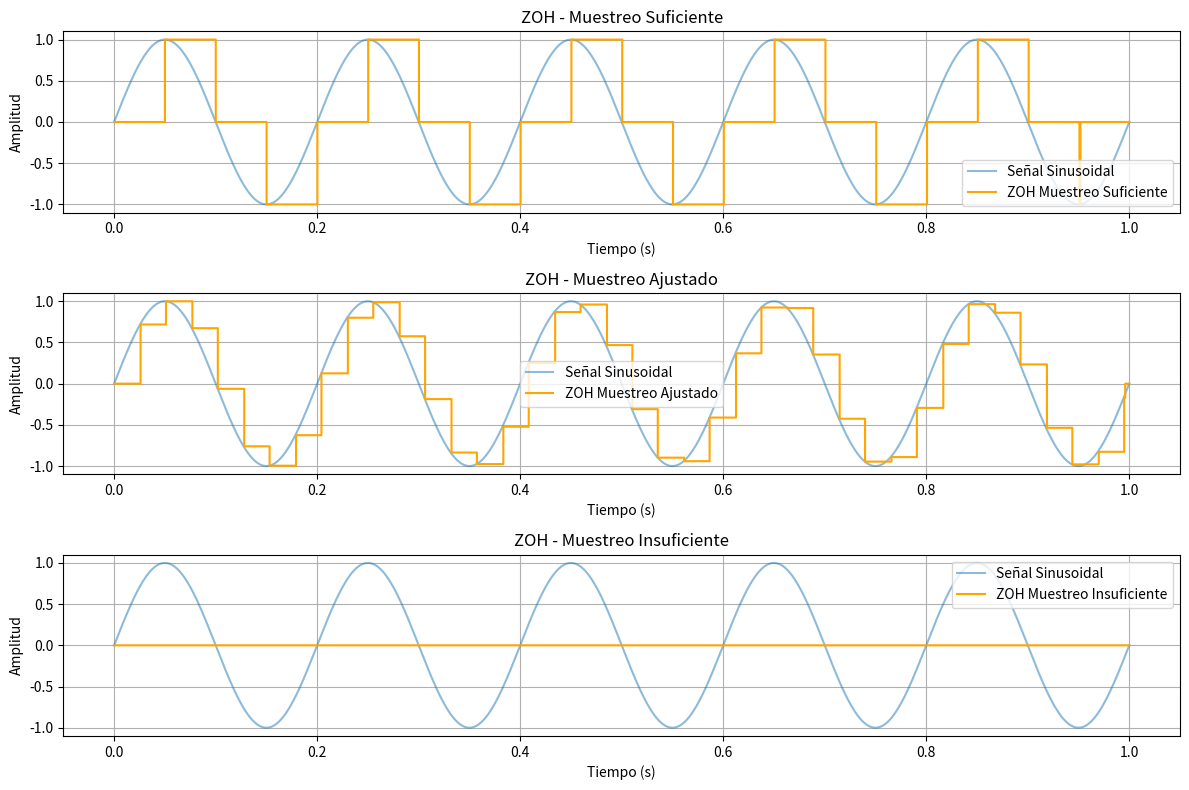

Recreate this plot in Python.
import numpy as np
import matplotlib.pyplot as plt

# Función para generar tren de impulsos con ZOH
def retenedor_ZOH(A1, omega1, t, Ts):
    # Generar puntos de muestreo en el intervalo de la señal original
    t_min = t[0]
    t_max = t[-1]
    t_muestreo = np.arange(t_min, t_max, Ts)
    x_muestreo = A1 * np.sin(omega1 * t_muestreo)

    # Inicializar la señal muestreada
    x_muestreada = np.zeros_like(t)

    # Aplicar muestreo con ZOH
    idx_muestreo = 0
    for i in range(len(t)):
        if t[i] >= t_muestreo[idx_muestreo]:
            x_muestreada[i] = x_muestreo[idx_muestreo]
            idx_muestreo += 1
            if idx_muestreo >= len(t_muestreo):
                break
        else:
            x_muestreada[i] = x_muestreo[idx_muestreo - 1]
    
    return x_muestreada

# Parámetros de la señal sinusoidal
A1 = 1
ω1 = 2 * np.pi * 5  # Frecuencia angular en radianes por segundo
t = np.linspace(0, 1, 1000)  # Tiempo de 0 a 1 segundo

# Crear la señal sinusoidal
x_t = A1 * np.sin(ω1 * t)

# Periodos de muestreo para los diferentes escenarios
T_s_suf = 0.05  # Muestreo suficiente (menor o igual a T1 / 2)
T_s_ajust = 0.0255  # Muestreo ajustado (algo mayor que T1 / 2)
T_s_insuf = 0.4  # Muestreo insuficiente (mayor que T1 / 2)

# Aplicar ZOH a los tres escenarios
x_t_suf_zoh = retenedor_ZOH(A1, ω1, t, T_s_suf)
x_t_ajust_zoh = retenedor_ZOH(A1, ω1, t, T_s_ajust)
x_t_insuf_zoh = retenedor_ZOH(A1, ω1, t, T_s_insuf)

# Graficar resultados del ZOH
plt.figure(figsize=(12, 8))

# Retenedor de orden cero (ZOH) para muestreo suficiente
plt.subplot(3, 1, 1)
plt.grid(True)
plt.plot(t, x_t, label='Señal Sinusoidal', alpha=0.5)
plt.step(t, x_t_suf_zoh, where='post', label='ZOH Muestreo Suficiente', color='orange')
plt.title('ZOH - Muestreo Suficiente')
plt.xlabel('Tiempo (s)')
plt.ylabel('Amplitud')
plt.legend()

# Retenedor de orden cero (ZOH) para muestreo ajustado
plt.subplot(3, 1, 2)
plt.grid(True)
plt.plot(t, x_t, label='Señal Sinusoidal', alpha=0.5)
plt.step(t, x_t_ajust_zoh, where='post', label='ZOH Muestreo Ajustado', color='orange')
plt.title('ZOH - Muestreo Ajustado')
plt.xlabel('Tiempo (s)')
plt.ylabel('Amplitud')
plt.legend()

# Retenedor de orden cero (ZOH) para muestreo insuficiente
plt.subplot(3, 1, 3)
plt.grid(True)
plt.plot(t, x_t, label='Señal Sinusoidal', alpha=0.5)
plt.step(t, x_t_insuf_zoh, where='post', label='ZOH Muestreo Insuficiente', color='orange')
plt.title('ZOH - Muestreo Insuficiente')
plt.xlabel('Tiempo (s)')
plt.ylabel('Amplitud')
plt.legend()

plt.tight_layout()
plt.show()
